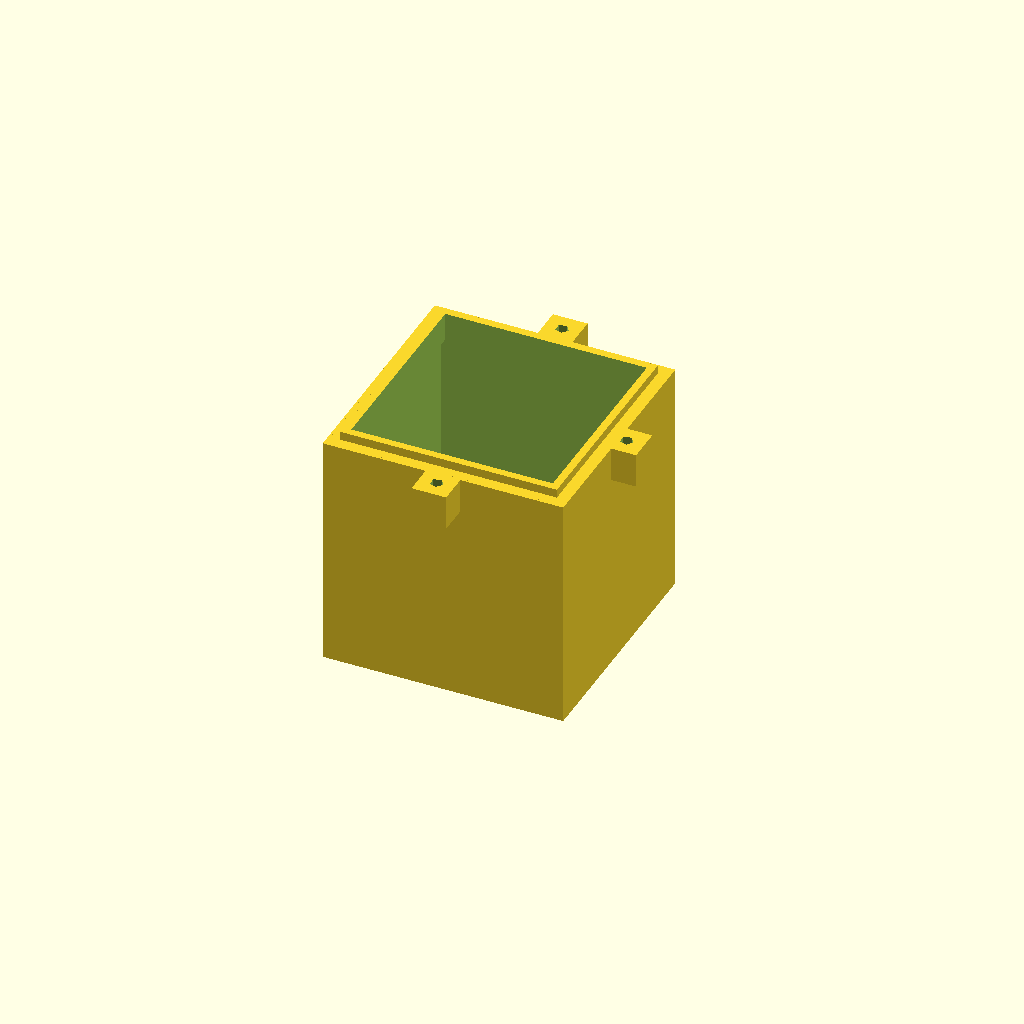
Cell 1: rendered with the file's own defaults.
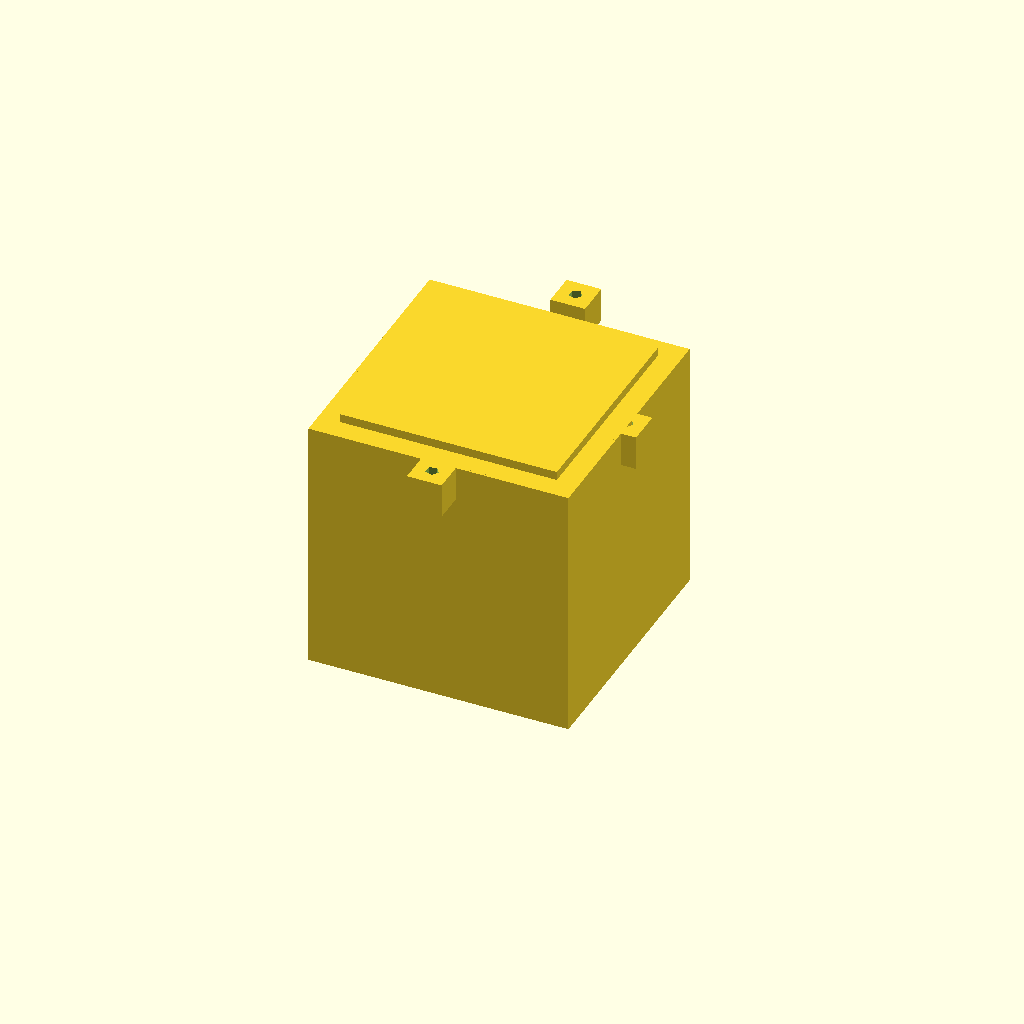
Cell 2: the same model with pared = 9.
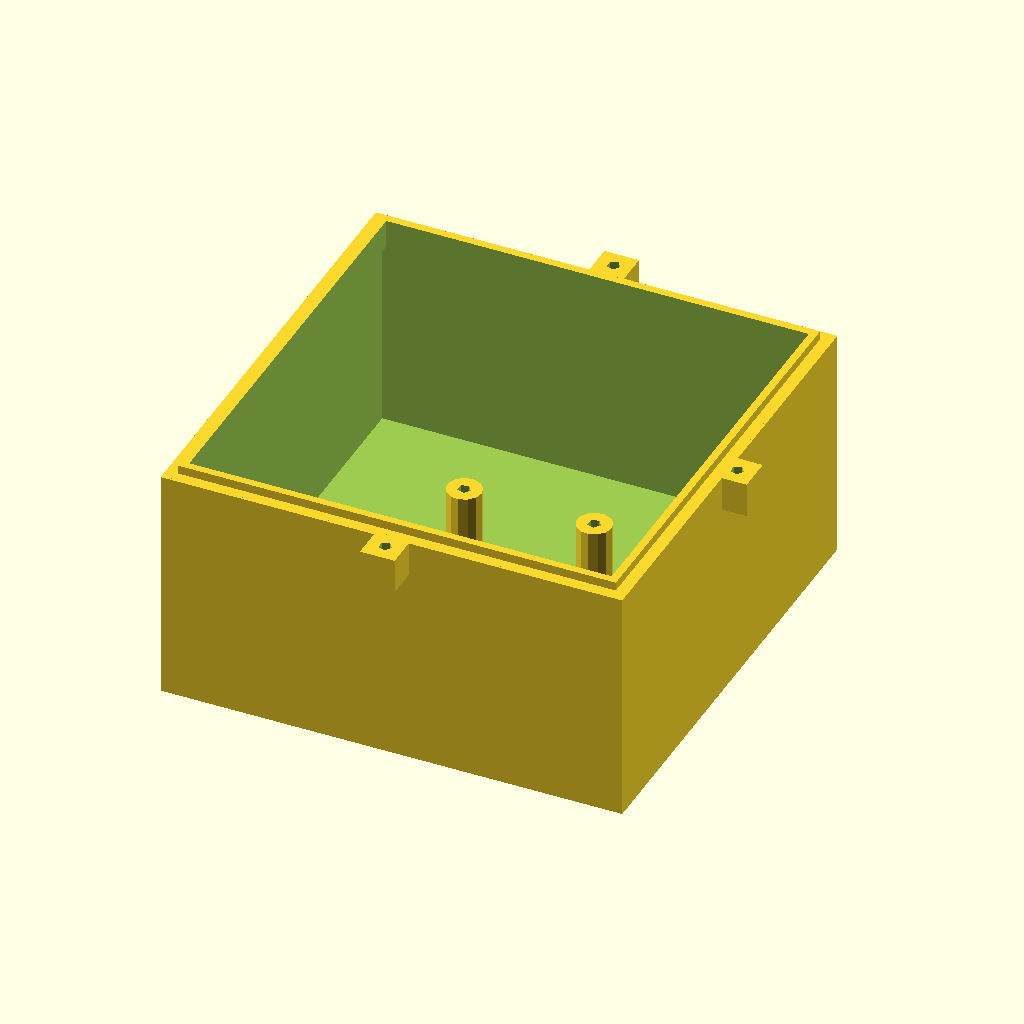
Cell 3 — diffW set to 102, the other parameters unchanged.
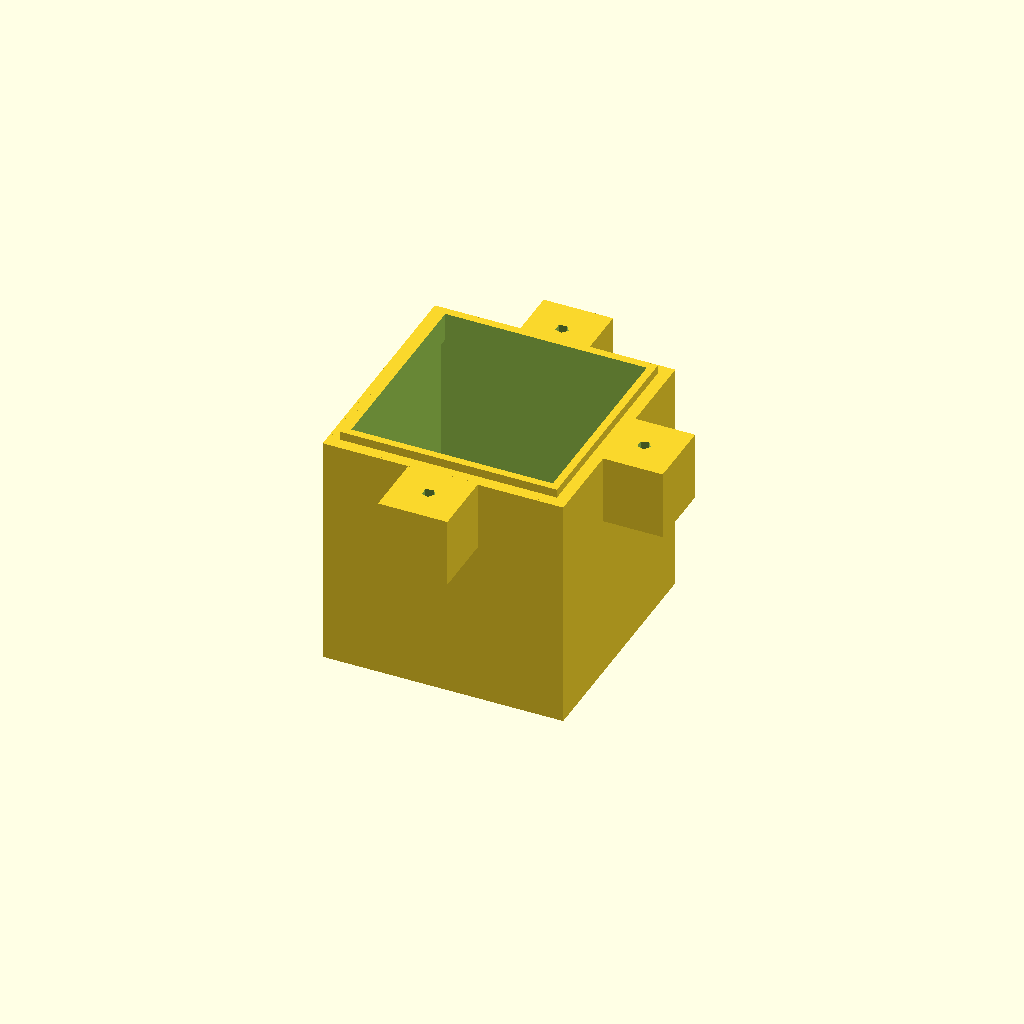
Cell 4: the same model with torHemW = 16.
One fixed orthographic camera (rotation 55°, 0°, 25°; colour scheme Cornfield) for every cell.
Source of the model, Spectometer/V0/Camara.scad:



pared=4.5;
diffLado = 8;
fibOpPlug = 12.75;
frenteH = 50+pared;
diffW = 51;
torHemW=8;
fibW=9.5;
torHemOffset = (diffW/2)-
				  (torHemW/2);



difference(){
translate( [
				-((diffW+pared)/2),
				-((diffW+pared)/2),
				0
			] )
carcaza();

translate([-17/2,-13.5/2,-0.1])
cube([10,12,7]);

}



portaTornillos();

translate([0,0,50])

difference(){
camCejaArea();
translate([
-((diffW-pared)/2),
-((diffW-pared)/2),
-0.1
])
cube([
		(diffW-pared),
		(diffW-pared),
		10
	]);
}





module camCejaArea(){
	translate([
				-(diffW+pared-1)/2,
				-(diffW+pared-1)/2,
				0
				])
	cube([
			(diffW+pared-1),
			(diffW+pared-1),
			pared
		  ]);
	translate([
				-(diffW-1)/2,
				-(diffW-1)/2,
				0
				])
	cube([
			(diffW-1),
			(diffW-1),
			pared+2
		  ]);
}



module portaTornillos(){

translate([-15,-15,0])
tornillo();
translate([-15,15,0])
tornillo();
translate([15,-15,0])
tornillo();
translate([15,15,0])
tornillo();

}


module tornillo(){

difference(){	
cylinder(r=4,15+pared);
translate([0,0,pared])
cylinder(r=3/2,15+0.1);
}

}






module carcaza(){
difference(){
//Area
frenteArea();
//Hueco
translate([(pared/2)+.5,(pared/2)+.5,pared])
cube([diffW-1,diffW-1,frenteH]);

}
}


module frenteArea(){
//Cuadro
cube([
		diffW+pared,
		diffW+pared,
		frenteH
	]);
//Tornillos hembra
translate([
				(diffW/2)+(pared/2),
				-(torHemW/2)+1,
				frenteH-torHemW])
tornHemBase();

translate([
				(diffW/2)+(pared/2),
				(diffW+(2*pared)-1),
				frenteH-torHemW])
tornHemBase();

//translate([
//				-(torHemW/2)+1,
//				(diffW/2)+(pared/2),
//				frenteH-torHemW])
//tornHemBase();
translate([
				diffW+(torHemW/2)+(pared/2),
				(diffW/2)+(pared/2),
				frenteH-torHemW])
tornHemBase();



}



module plugBase(){
difference(){
cylinder(r=15/2,fibOpPlug);
translate([0,0,-0.1])
cylinder(r=fibW/2,fibOpPlug+0.2);

}
}

module tornHemBase(){
difference(){
translate([-torHemW/2,-torHemW/2,0])
cube([torHemW,torHemW,torHemW]);
translate([0,0,1])
cylinder(r=3/2,torHemW+1);

}
}
Customizer parameters (derived from the source; name, type, default, range or options):
pared: number, default 4.5
diffLado: number, default 8
fibOpPlug: number, default 12.75
diffW: number, default 51
torHemW: number, default 8
fibW: number, default 9.5
